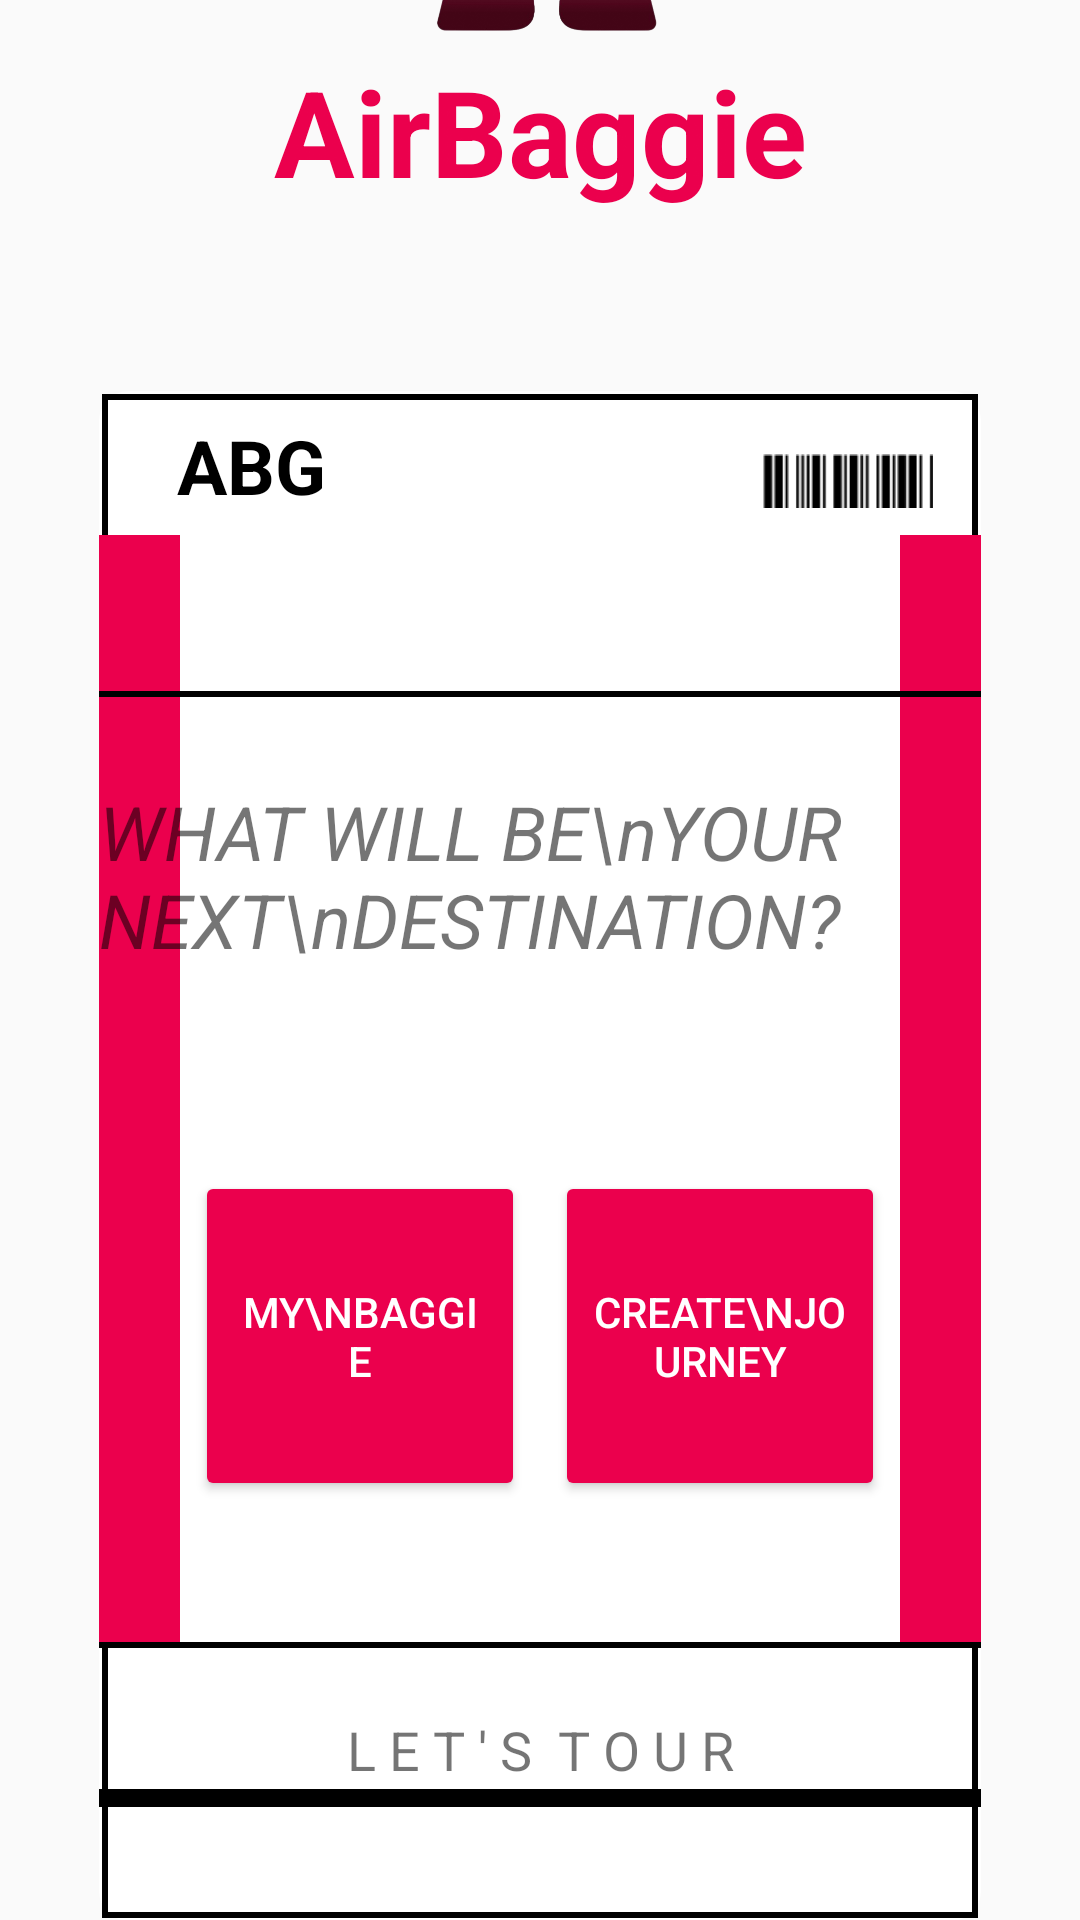

Reconstruct the res/layout file that produces this screen, plus the resources it refers to.
<!-- AndroidManifest.xml: application theme Theme.Airbaggie -->
<!-- res/layout/activity_main.xml -->
<?xml version="1.0" encoding="utf-8"?>
<androidx.constraintlayout.widget.ConstraintLayout
    xmlns:android="http://schemas.android.com/apk/res/android"
    xmlns:tools="http://schemas.android.com/tools"
    xmlns:app="http://schemas.android.com/apk/res-auto"
    android:id="@+id/main"
    android:layout_width="match_parent"
    android:layout_height="match_parent"
    tools:context=".MainActivity">

    <TextView
        android:id="@+id/textView"
        android:layout_width="0dp"
        android:layout_height="wrap_content"
        android:layout_marginBottom="901dp"
        android:text="AirBaggie"
        android:textAlignment="center"
        android:textColor="#EB004D"
        android:textSize="40sp"
        android:textStyle="bold"
        app:layout_constraintBottom_toBottomOf="parent"
        app:layout_constraintEnd_toEndOf="parent"
        app:layout_constraintStart_toStartOf="parent"
        app:layout_constraintTop_toBottomOf="@+id/imageView"
        app:layout_constraintVertical_bias="0.16" />

    <androidx.constraintlayout.widget.ConstraintLayout
        android:id="@+id/constraintLayout"
        android:layout_width="294dp"
        android:layout_height="510dp"
        android:layout_marginTop="60dp"
        app:layout_constraintEnd_toEndOf="@+id/textView"
        app:layout_constraintStart_toStartOf="@+id/textView"
        app:layout_constraintTop_toBottomOf="@+id/textView">

        <view
            android:id="@+id/view5"
            class="androidx.appcompat.widget.ActionMenuView"
            android:layout_width="match_parent"
            android:layout_height="match_parent"
            android:background="@drawable/border_firstpage"
            app:layout_constraintBottom_toBottomOf="parent"
            app:layout_constraintEnd_toEndOf="parent"
            app:layout_constraintStart_toStartOf="parent"
            app:layout_constraintTop_toTopOf="parent" />

        <view
            android:id="@+id/view"
            class="androidx.appcompat.widget.ActionMenuView"
            android:layout_width="27dp"
            android:layout_height="370dp"
            android:layout_marginTop="48dp"
            android:background="#EB004D"
            app:layout_constraintEnd_toEndOf="parent"
            app:layout_constraintHorizontal_bias="0.0"
            app:layout_constraintStart_toStartOf="parent"
            app:layout_constraintTop_toTopOf="parent" />

        <view
            android:id="@+id/view2"
            class="androidx.appcompat.widget.ActionMenuView"
            android:layout_width="27dp"
            android:layout_height="370dp"
            android:layout_marginTop="48dp"
            android:background="#EB004D"
            app:layout_constraintEnd_toEndOf="parent"
            app:layout_constraintHorizontal_bias="1.0"
            app:layout_constraintStart_toStartOf="parent"
            app:layout_constraintTop_toTopOf="parent" />

        <view
            android:id="@+id/view3"
            class="androidx.appcompat.widget.ActionMenuView"
            android:layout_width="match_parent"
            android:layout_height="2dp"
            android:layout_marginTop="100dp"
            android:background="#000000"
            app:layout_constraintEnd_toEndOf="parent"
            app:layout_constraintStart_toStartOf="parent"
            app:layout_constraintTop_toTopOf="parent" />

        <view
            android:id="@+id/view4"
            class="androidx.appcompat.widget.ActionMenuView"
            android:layout_width="0dp"
            android:layout_height="2dp"
            android:layout_marginTop="417dp"
            android:background="#000000"
            app:layout_constraintEnd_toEndOf="parent"
            app:layout_constraintStart_toStartOf="parent"
            app:layout_constraintTop_toTopOf="parent" />

        <TextView
            android:id="@+id/textView2"
            android:layout_width="wrap_content"
            android:layout_height="wrap_content"
            android:layout_marginTop="8dp"
            android:text="ABG"
            android:textColor="#000000"
            android:textSize="25sp"
            android:textStyle="bold"
            app:layout_constraintEnd_toEndOf="parent"
            app:layout_constraintHorizontal_bias="0.106"
            app:layout_constraintStart_toStartOf="parent"
            app:layout_constraintTop_toTopOf="@+id/view5" />

        <view
            android:id="@+id/view6"
            class="androidx.appcompat.widget.ActionMenuView"
            android:layout_width="match_parent"
            android:layout_height="6dp"
            android:layout_marginTop="466dp"
            android:background="#000000"
            app:layout_constraintEnd_toEndOf="parent"
            app:layout_constraintStart_toStartOf="@+id/view"
            app:layout_constraintTop_toTopOf="@+id/view5" />

        <TextView
            android:id="@+id/textView3"
            android:layout_width="wrap_content"
            android:layout_height="wrap_content"
            android:layout_marginTop="130dp"
            android:text="WHAT WILL BE\nYOUR NEXT\nDESTINATION?"
            android:textSize="25sp"
            android:textStyle="italic"
            app:layout_constraintEnd_toEndOf="parent"
            app:layout_constraintStart_toStartOf="parent"
            app:layout_constraintTop_toTopOf="parent" />

        <TextView
            android:id="@+id/textView4"
            android:layout_width="match_parent"
            android:layout_height="wrap_content"
            android:layout_marginBottom="45dp"
            android:text="L E T ' S  T O U R"
            android:textAlignment="center"
            android:textSize="18sp"
            app:layout_constraintBottom_toBottomOf="parent"
            app:layout_constraintEnd_toEndOf="parent"
            app:layout_constraintStart_toStartOf="parent" />

        <ImageView
            android:id="@+id/imageView2"
            android:layout_width="57dp"
            android:layout_height="match_parent"
            android:layout_marginBottom="450dp"
            app:layout_constraintBottom_toBottomOf="parent"
            app:layout_constraintEnd_toEndOf="parent"
            app:layout_constraintHorizontal_bias="0.932"
            app:layout_constraintStart_toStartOf="parent"
            app:srcCompat="@drawable/barre"
            tools:layout_marginBottom="460dp" />

        <LinearLayout
            android:layout_width="240dp"
            android:layout_height="170dp"
            android:layout_marginTop="120dp"
            android:orientation="horizontal"
            app:layout_constraintBottom_toBottomOf="parent"
            app:layout_constraintEnd_toEndOf="parent"
            app:layout_constraintStart_toStartOf="parent"
            app:layout_constraintTop_toTopOf="@+id/view5">

            <Button
                android:id="@+id/button"
                android:layout_width="110dp"
                android:layout_height="110dp"
                android:layout_marginRight="10dp"
                android:layout_marginLeft="5dp"
                android:layout_marginTop="30dp"
                android:backgroundTint="#EB004D"
                android:text="My\nBaggie"
                android:textColor="#FFFFFF"
                app:cornerRadius="10dp"/>

            <Button
                android:id="@+id/btnCreateJourney"
                android:layout_width="110dp"
                android:layout_height="110dp"
                android:layout_marginTop="30dp"
                android:backgroundTint="#EB004D"
                app:layout_constraintDimensionRatio="1:1"
                android:text="Create\nJourney"
                android:textColor="#FFFFFF"
                app:cornerRadius="10dp"
                />
        </LinearLayout>


    </androidx.constraintlayout.widget.ConstraintLayout>

    <ImageView
        android:id="@+id/imageView"
        android:layout_width="200dp"
        android:layout_height="182dp"
        android:layout_marginBottom="560dp"
        app:layout_constraintBottom_toBottomOf="parent"
        app:layout_constraintEnd_toEndOf="parent"
        app:layout_constraintHorizontal_bias="0.502"
        app:layout_constraintStart_toStartOf="parent"
        app:srcCompat="@drawable/logo" />



</androidx.constraintlayout.widget.ConstraintLayout>
<!-- resources referenced by this layout -->
<resources>
  <!-- drawable barre: png bitmap (drawable, 3730 bytes) -->
  <!-- drawable border_firstpage (drawable) -->
  <layer-list xmlns:android="http://schemas.android.com/apk/res/android">
      
      <item>
          <shape android:shape="rectangle">
              <solid android:color="@android:color/white"/>
              <corners android:radius="10dp" />
          </shape>
      </item>
      
      <item android:right="1dp" android:left="1dp" android:top="1dp" android:bottom="1dp">
          <shape android:shape="rectangle">
              <solid android:color="@android:color/transparent"/>
              <stroke android:width="2dp" android:color="@android:color/black"/>
  
          </shape>
      </item>
  </layer-list>
  <!-- drawable logo: png bitmap (drawable, 422255 bytes) -->
  <style name="Theme.Airbaggie" parent="Base.Theme.Airbaggie" />
  <style name="Base.Theme.Airbaggie" parent="Theme.AppCompat.Light.NoActionBar">
          
          
      </style>
</resources>
